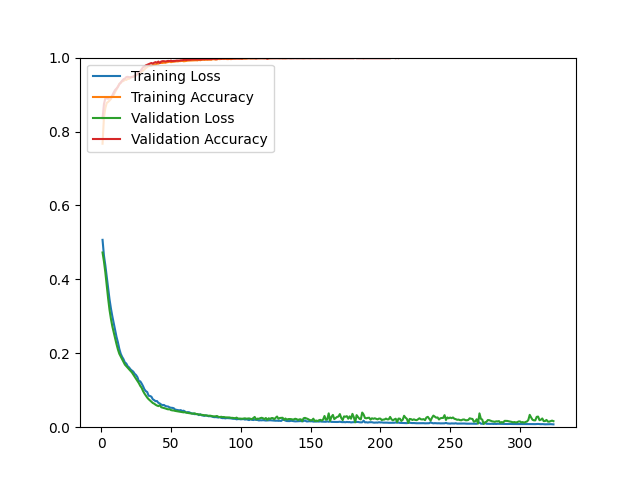

Data behind this chart, as committed beside it:
epoch, loss, acc, val_loss, val_acc
1, 0.5069, 0.7670, 0.4727, 0.8359
2, 0.4643, 0.8386, 0.4487, 0.8741
3, 0.4380, 0.8633, 0.4189, 0.8903
4, 0.4080, 0.8772, 0.3836, 0.8895
5, 0.3779, 0.8802, 0.3485, 0.8887
6, 0.3459, 0.8838, 0.3175, 0.8928
7, 0.3213, 0.8881, 0.2935, 0.8920
8, 0.3003, 0.8959, 0.2731, 0.8976
9, 0.2815, 0.8989, 0.2563, 0.9058
10, 0.2624, 0.9069, 0.2407, 0.9123
11, 0.2444, 0.9135, 0.2248, 0.9163
12, 0.2298, 0.9205, 0.2105, 0.9212
13, 0.2121, 0.9291, 0.1988, 0.9277
14, 0.1989, 0.9312, 0.1913, 0.9326
15, 0.1905, 0.9361, 0.1833, 0.9374
16, 0.1841, 0.9364, 0.1761, 0.9415
17, 0.1752, 0.9406, 0.1694, 0.9431
18, 0.1723, 0.9395, 0.1651, 0.9472
19, 0.1650, 0.9424, 0.1609, 0.9480
20, 0.1618, 0.9425, 0.1567, 0.9472
21, 0.1566, 0.9462, 0.1527, 0.9464
22, 0.1533, 0.9478, 0.1483, 0.9472
23, 0.1504, 0.9488, 0.1424, 0.9480
24, 0.1446, 0.9485, 0.1365, 0.9513
25, 0.1411, 0.9523, 0.1310, 0.9521
26, 0.1353, 0.9559, 0.1252, 0.9561
27, 0.1247, 0.9571, 0.1192, 0.9610
28, 0.1242, 0.9589, 0.1119, 0.9634
29, 0.1182, 0.9630, 0.1066, 0.9683
30, 0.1111, 0.9646, 0.0979, 0.9740
31, 0.1025, 0.9680, 0.0912, 0.9756
32, 0.0976, 0.9716, 0.0856, 0.9789
33, 0.0951, 0.9743, 0.0801, 0.9805
34, 0.0852, 0.9771, 0.0758, 0.9821
35, 0.0844, 0.9772, 0.0723, 0.9838
36, 0.0825, 0.9781, 0.0684, 0.9854
37, 0.0755, 0.9798, 0.0655, 0.9838
38, 0.0732, 0.9803, 0.0636, 0.9862
39, 0.0704, 0.9819, 0.0607, 0.9878
40, 0.0707, 0.9834, 0.0586, 0.9862
41, 0.0659, 0.9836, 0.0571, 0.9894
42, 0.0642, 0.9856, 0.0596, 0.9854
43, 0.0614, 0.9855, 0.0541, 0.9894
44, 0.0597, 0.9856, 0.0528, 0.9903
45, 0.0602, 0.9864, 0.0518, 0.9903
46, 0.0574, 0.9860, 0.0508, 0.9894
47, 0.0564, 0.9873, 0.0493, 0.9903
48, 0.0559, 0.9880, 0.0483, 0.9911
49, 0.0536, 0.9897, 0.0488, 0.9903
50, 0.0526, 0.9876, 0.0463, 0.9919
51, 0.0523, 0.9888, 0.0455, 0.9903
52, 0.0513, 0.9888, 0.0452, 0.9911
53, 0.0477, 0.9893, 0.0441, 0.9911
54, 0.0470, 0.9899, 0.0435, 0.9919
55, 0.0464, 0.9898, 0.0428, 0.9919
56, 0.0455, 0.9906, 0.0425, 0.9919
57, 0.0463, 0.9906, 0.0419, 0.9927
58, 0.0437, 0.9916, 0.0413, 0.9927
59, 0.0447, 0.9901, 0.0402, 0.9935
60, 0.0426, 0.9904, 0.0405, 0.9943
... 264 more rows
